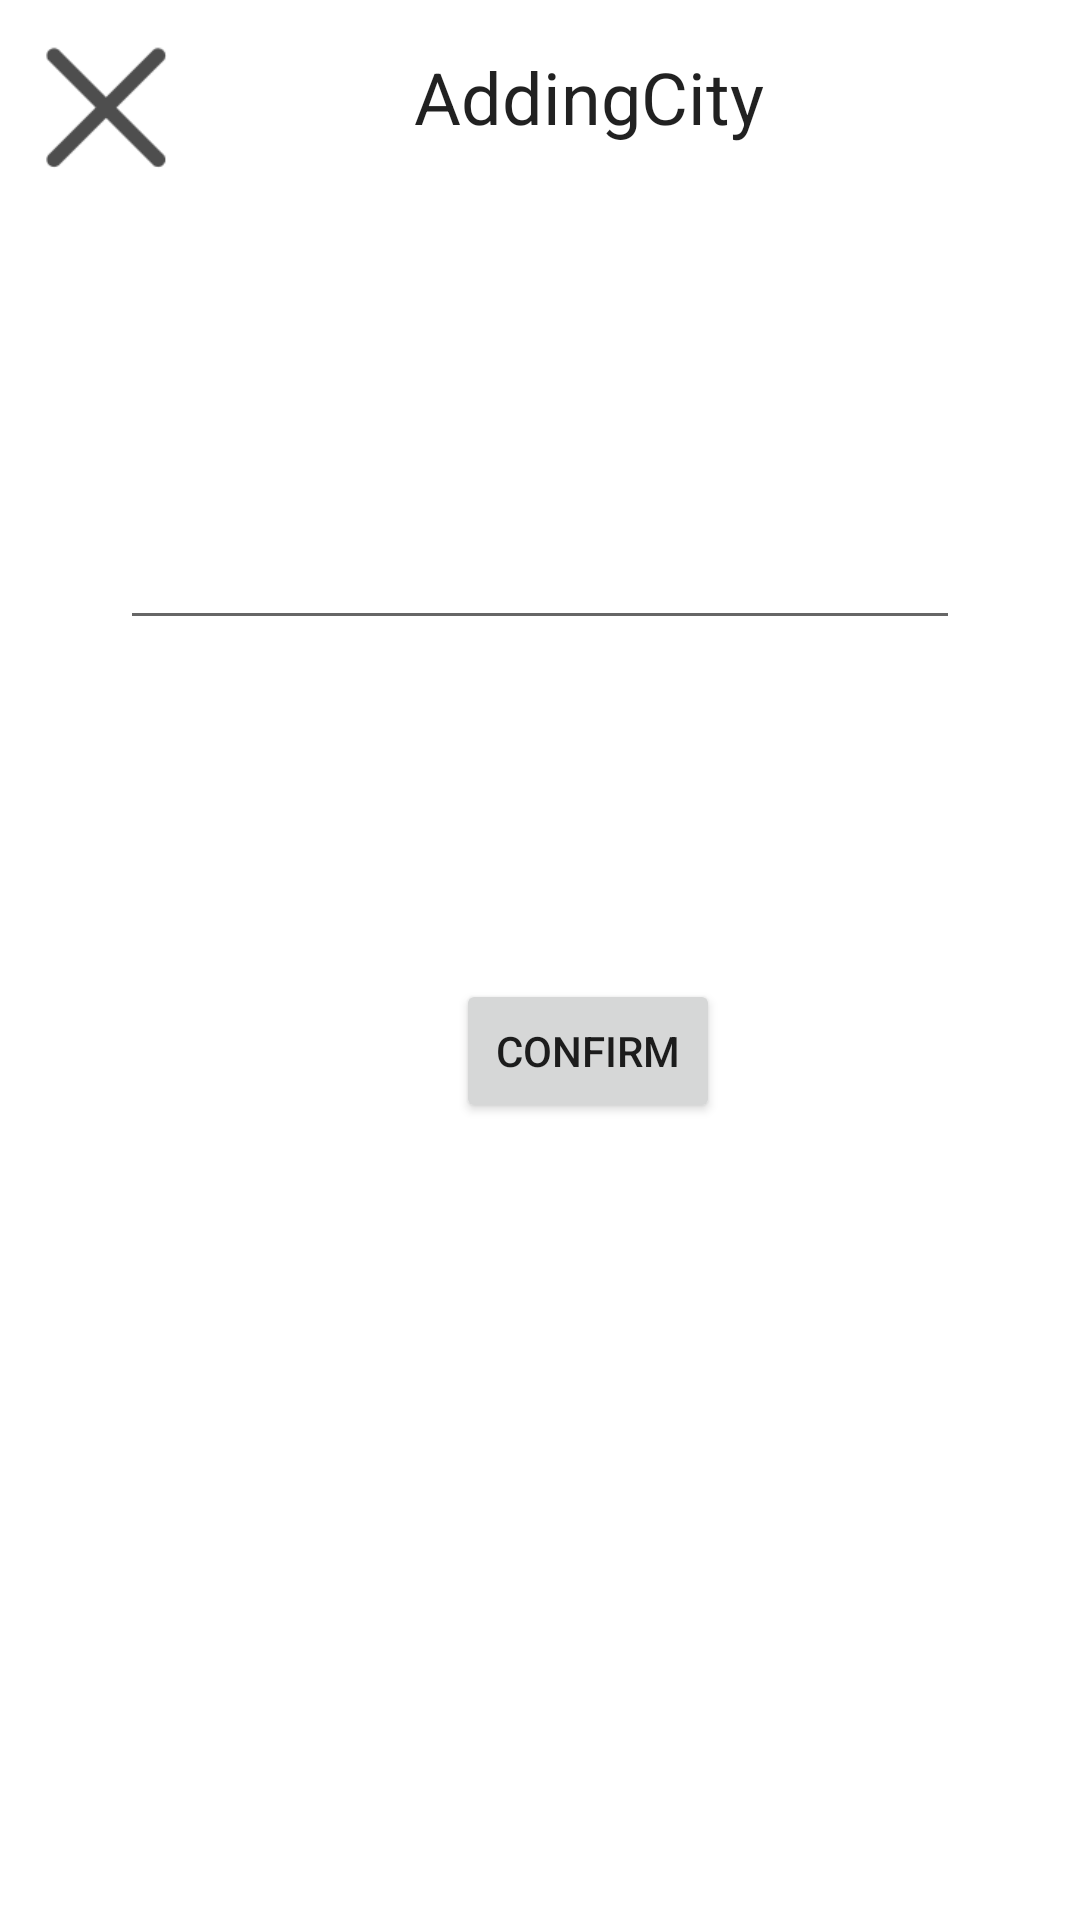

Layout XML and referenced resources for this Android screen:
<!-- AndroidManifest.xml: application theme Theme.ShouldIWearShortsToday -->
<!-- res/layout/addcitypage.xml -->
<?xml version="1.0" encoding="utf-8"?>
<androidx.constraintlayout.widget.ConstraintLayout xmlns:android="http://schemas.android.com/apk/res/android"
    xmlns:app="http://schemas.android.com/apk/res-auto"
    xmlns:tools="http://schemas.android.com/tools"
    android:id="@+id/city_constraint_layout"
    android:layout_width="match_parent"
    android:layout_height="match_parent">

    <ImageView
        android:id="@+id/imageView"
        android:layout_width="49dp"
        android:layout_height="60dp"
        android:layout_marginStart="11dp"
        android:layout_marginTop="6dp"
        android:onClick="closeSettingsActivity"
        app:layout_constraintStart_toStartOf="parent"
        app:layout_constraintTop_toTopOf="parent"
        app:srcCompat="@drawable/close" />

    <TextView
        android:id="@+id/changCity"
        android:layout_width="wrap_content"
        android:layout_height="wrap_content"
        android:layout_marginStart="78dp"
        android:layout_marginTop="16dp"
        android:text="AddingCity"
        android:textAppearance="@style/TextAppearance.AppCompat.Large"
        android:textSize="24sp"
        app:layout_constraintStart_toEndOf="@+id/imageView"
        app:layout_constraintTop_toTopOf="parent" />

    <EditText
        android:id="@+id/edittext"
        android:layout_width="match_parent"
        android:layout_height="wrap_content"
        android:layout_marginStart="40dp"
        android:layout_marginTop="106dp"
        android:layout_marginEnd="40dp"
        app:layout_constraintEnd_toEndOf="parent"
        app:layout_constraintStart_toStartOf="parent"
        app:layout_constraintTop_toBottomOf="@+id/imageView" />

    <Button
        android:id="@+id/button"
        android:layout_width="wrap_content"
        android:layout_height="wrap_content"
        android:layout_marginStart="152dp"
        android:layout_marginTop="113dp"
        android:text="Confirm"
        android:onClick="ConfirmActivity"
        app:layout_constraintStart_toStartOf="parent"
        app:layout_constraintTop_toBottomOf="@+id/edittext" />


</androidx.constraintlayout.widget.ConstraintLayout>
<!-- resources referenced by this layout -->
<resources>
  <!-- drawable close: png bitmap (drawable, 1241 bytes) -->
  <style name="Theme.ShouldIWearShortsToday" parent="Theme.MaterialComponents.DayNight.NoActionBar">
          
          <item name="colorPrimary">@color/purple_500</item>
          <item name="colorPrimaryVariant">@color/purple_700</item>
          <item name="colorOnPrimary">@color/white</item>
          
          <item name="colorSecondary">@color/teal_200</item>
          <item name="colorSecondaryVariant">@color/teal_700</item>
          <item name="colorOnSecondary">@color/black</item>
          
          <item name="android:statusBarColor" tools:targetApi="l">?attr/colorOnSecondary</item>
          
      </style>
  <color name="purple_500">#FF6200EE</color>
  <color name="purple_700">#FF3700B3</color>
  <color name="white">#FFFFFFFF</color>
  <color name="teal_200">#FF03DAC5</color>
  <color name="teal_700">#FF018786</color>
  <color name="black">#FF000000</color>
</resources>
